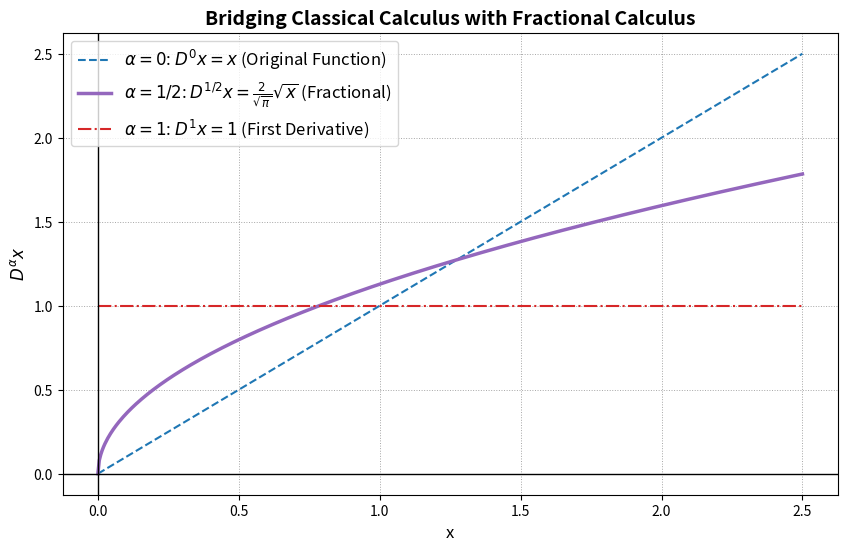

This figure's Python source:
import numpy as np
import matplotlib.pyplot as plt

# Define the domain for x (using strictly positive values to avoid complex roots)
x = np.linspace(0, 2.5, 500)

# Calculate the values for different derivative orders (alpha)
# 1. Classical 0th derivative (the function itself)
y_0 = x 

# 2. Fractional 0.5th derivative (half-derivative)
y_half = (2 / np.sqrt(np.pi)) * np.sqrt(x)

# 3. Classical 1st derivative
y_1 = np.ones_like(x)

# Initialize the plot
plt.figure(figsize=(10, 6))

# Plot the curves
plt.plot(x, y_0, label=r'$\alpha = 0$: $D^0 x = x$ (Original Function)', color='#1f77b4', linestyle='--')
plt.plot(x, y_half, label=r'$\alpha = 1/2$: $D^{1/2} x = \frac{2}{\sqrt{\pi}} \sqrt{x}$ (Fractional)', color='#9467bd', linewidth=2.5)
plt.plot(x, y_1, label=r'$\alpha = 1$: $D^1 x = 1$ (First Derivative)', color='#d62728', linestyle='-.')

# Formatting the graph
plt.title('Bridging Classical Calculus with Fractional Calculus', fontsize=14, fontweight='bold')
plt.xlabel('x', fontsize=12)
plt.ylabel(r'$D^\alpha x$', fontsize=12)
plt.axhline(0, color='black', linewidth=1)
plt.axvline(0, color='black', linewidth=1)
plt.grid(color='gray', linestyle=':', linewidth=0.7, alpha=0.7)
plt.legend(fontsize=12, loc='upper left')

# Render the plot
plt.show()
